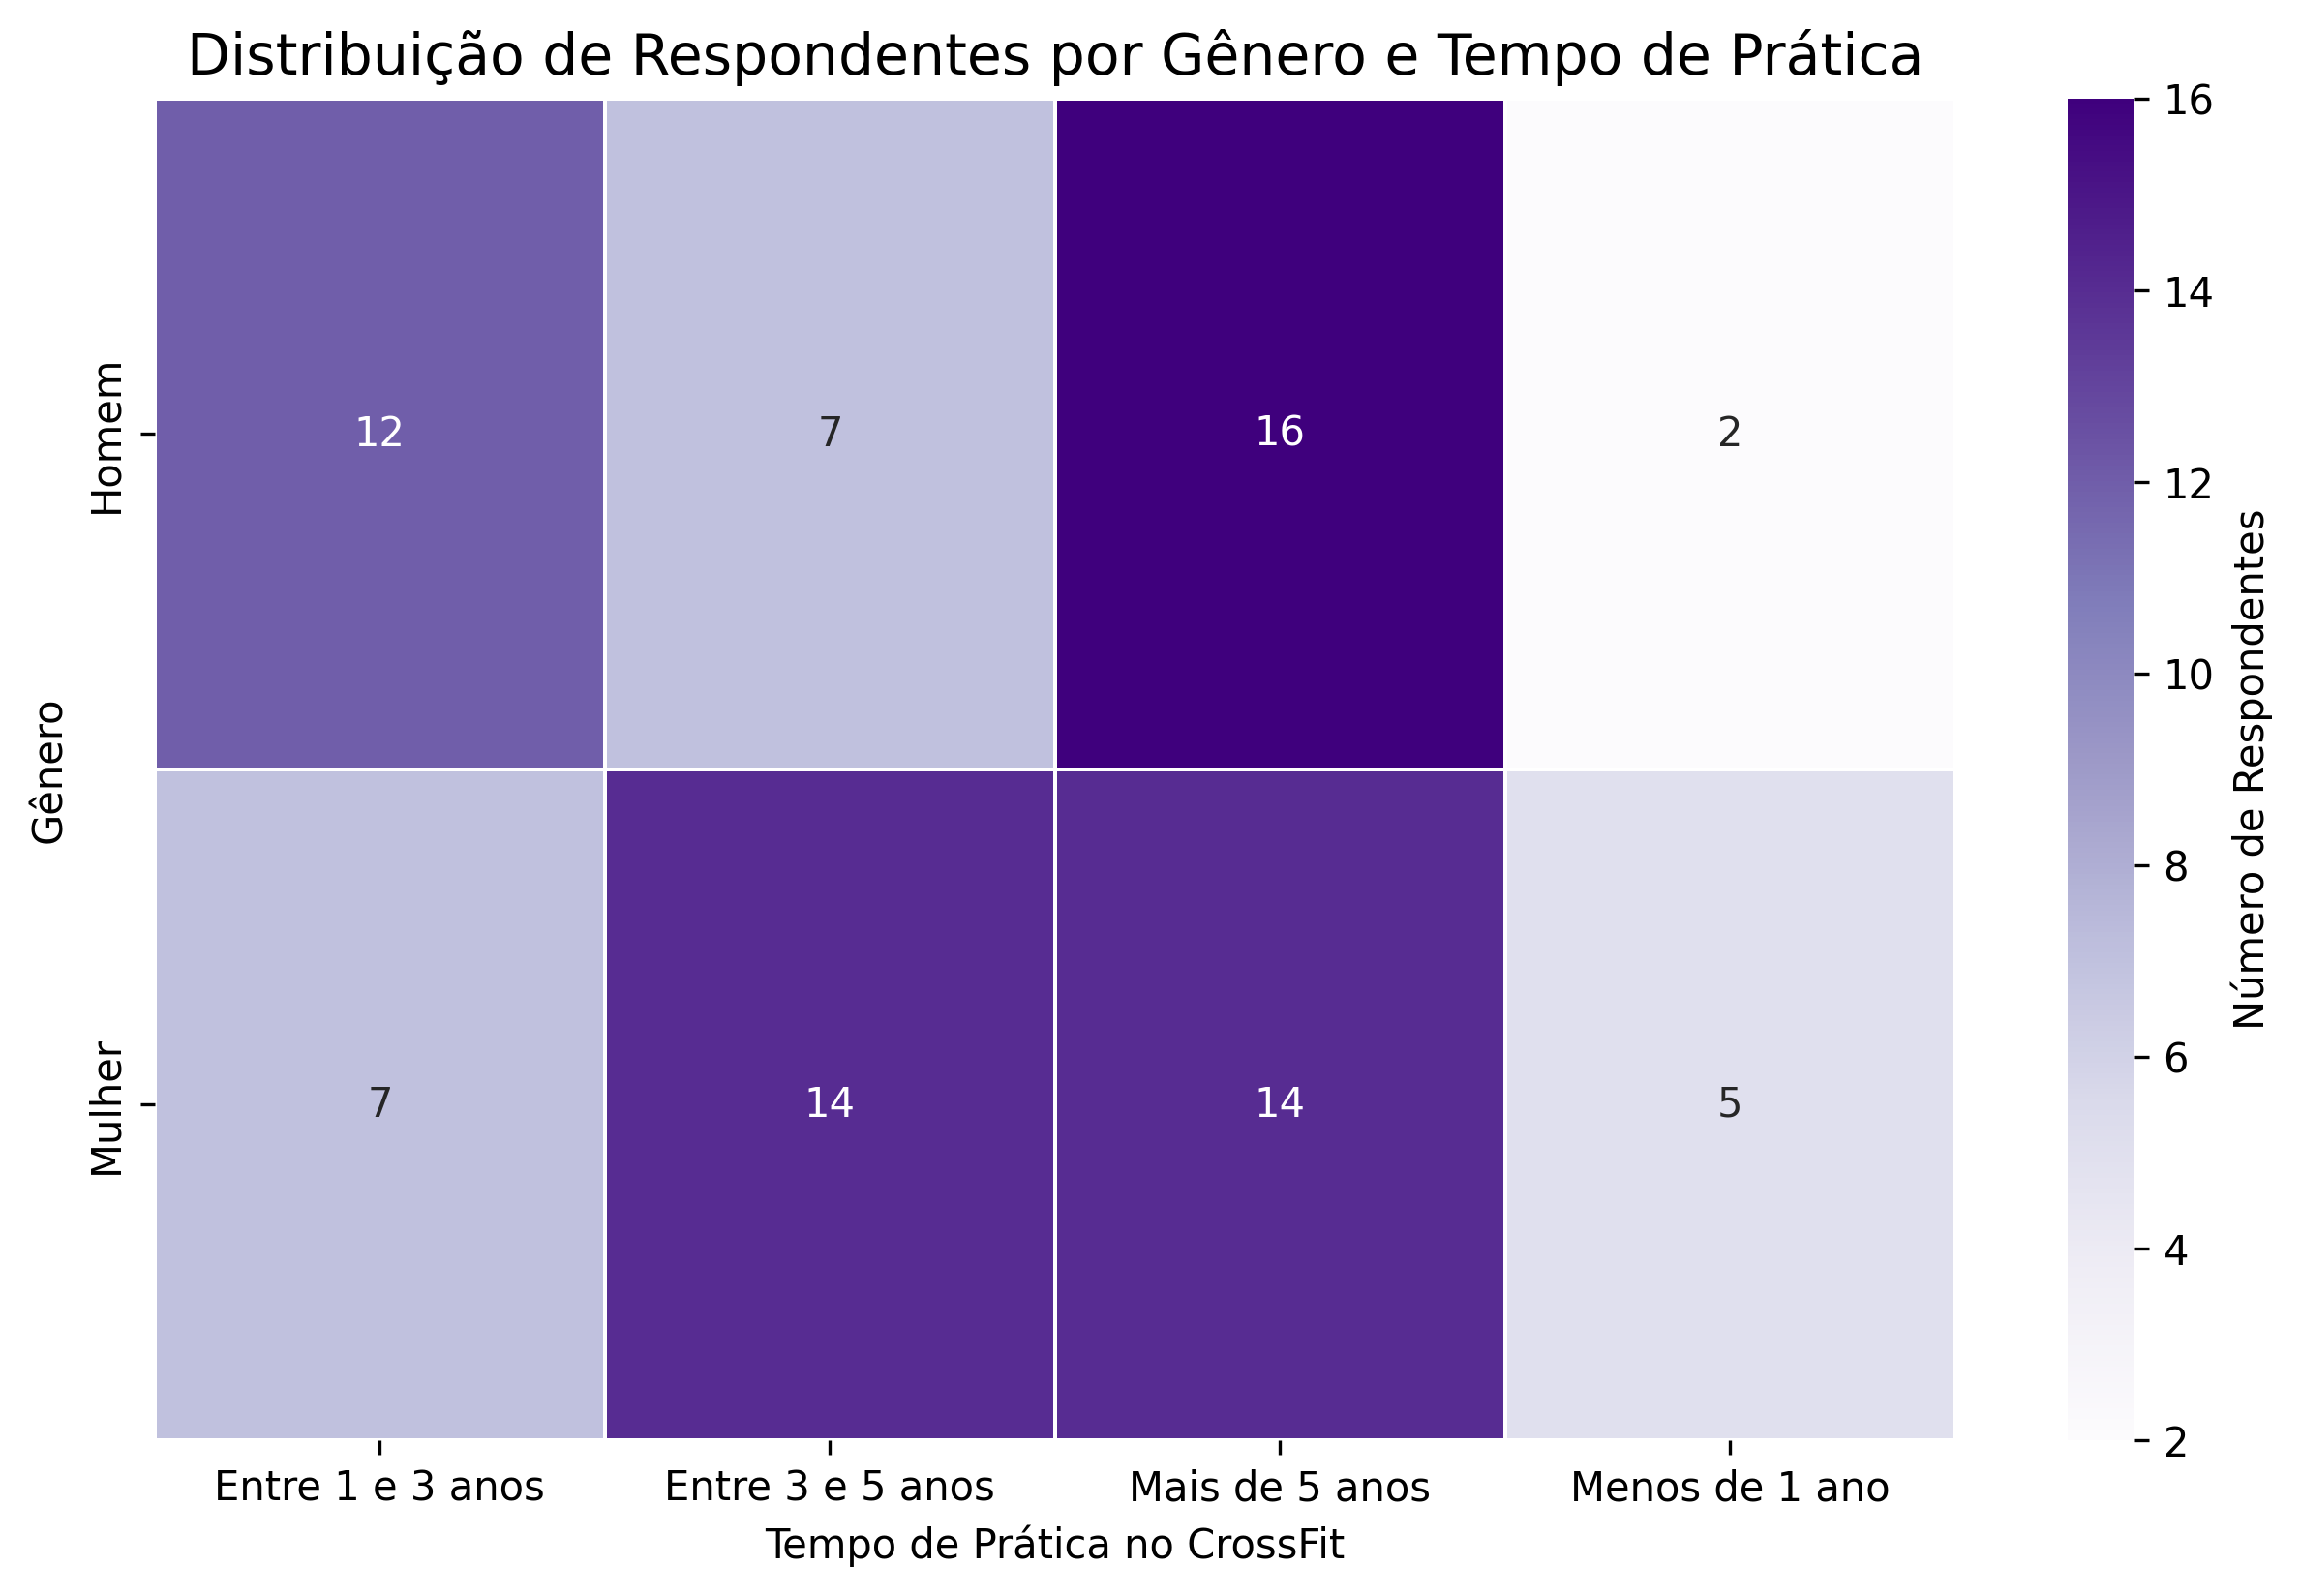

Reproduce this figure in Python.
# Queremos analisar o comportamental de cada perfil levando em conta genero e tempo de prática e como isso 
# influencia na percepção de valor das funcionalidades.

# Importação das bibliotecas necessárias
import pandas as pd               # Para leitura e manipulação dos dados
import seaborn as sns             # Para criação do gráfico de calor (heatmap)
import matplotlib.pyplot as plt   # Para plotar o gráfico
import os                         # Para garantir que a pasta de saída exista

# Etapa 1: Leitura do CSV contendo as respostas do formulário
arquivo = "scripts_gerais/respostas_formulario.csv"
df = pd.read_csv(arquivo)

# Etapa 2: Nome exato das colunas usadas para agrupar os perfis
coluna_genero = "Qual seu gênero"
coluna_tempo = "Há quanto tempo você treina crossfit?"


# Garantindo que não haja valores ausentes (NaN) nas colunas usadas.
df = df.dropna(subset=[coluna_genero, coluna_tempo])


# Etapa 3: Criação da tabela cruzada (crosstab) com a contagem dos perfis
# Cada célula vai mostrar quantas pessoas têm aquela combinação específica
tabela_perfis = pd.crosstab(df[coluna_genero], df[coluna_tempo])

# Etapa 4: Exibição da tabela no terminal para validação (opcional)
print("Distribuição dos perfis por gênero e tempo de prática:")
print(tabela_perfis)

# Etapa 5: Criação do gráfico de calor para facilitar a visualização
plt.figure(figsize=(10, 6))  # Define o tamanho da imagem
sns.heatmap(
    tabela_perfis, 
    annot=True, 
    fmt="d", 
    cmap="Purples",   # Paleta visual consistente com identidade
    linewidths=.5,    # Linhas entre as células para facilitar leitura
    cbar_kws={'label': 'Número de Respondentes'}
)

# Etapa 6: Adição de título e rótulos dos eixos
plt.title("Distribuição de Respondentes por Gênero e Tempo de Prática", fontsize=14)
plt.xlabel("Tempo de Prática no CrossFit")
plt.ylabel("Gênero")

# Etapa 7: Exportação do gráfico como imagem e da tabela como CSV
os.makedirs("scripts_gerais/ux_tests", exist_ok=True)
plt.savefig("scripts_gerais/ux_tests/distribuicao_perfis_genero_tempo.png", dpi=300, bbox_inches='tight')
tabela_perfis.to_csv("scripts_gerais/ux_tests/distribuicao_perfis_genero_tempo.csv")

# Etapa 8: Exibição do gráfico
plt.tight_layout()
plt.show()
